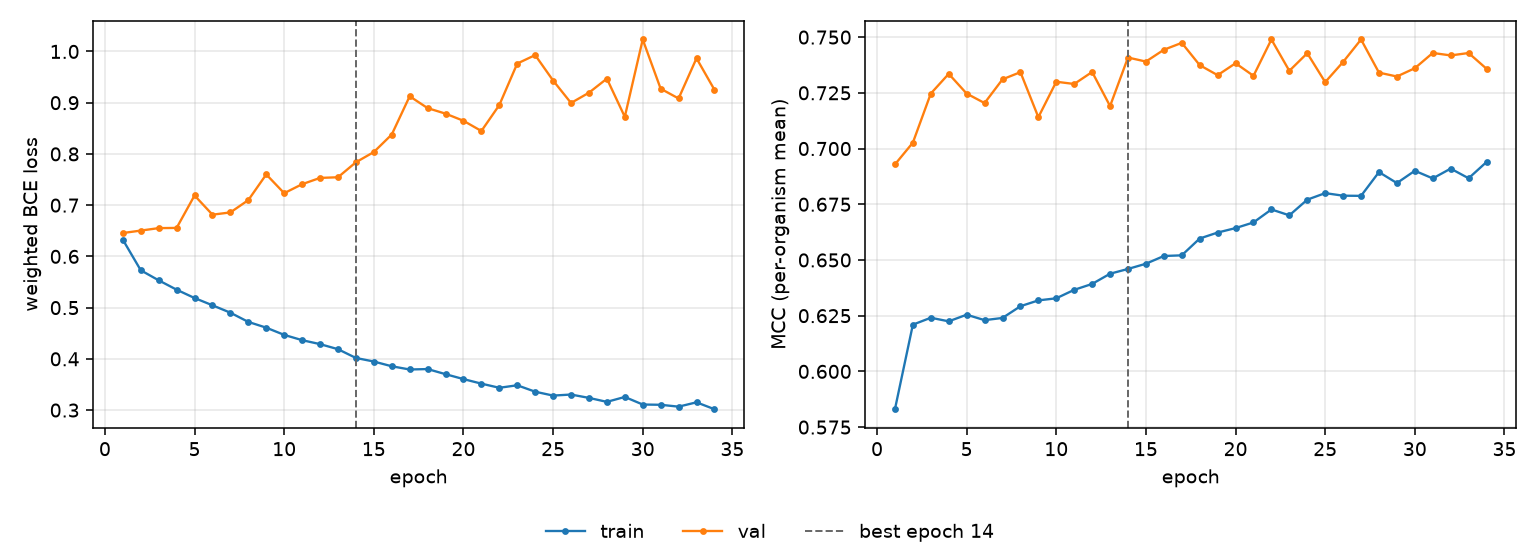

Data behind this chart, as committed beside it:
epoch, tr_loss, vl_loss, tr_mcc, vl_mcc, is_best
1, 0.6326, 0.6456, 0.583, 0.6929, False
2, 0.5729, 0.6504, 0.621, 0.7026, False
3, 0.5533, 0.6552, 0.6241, 0.7247, False
4, 0.535, 0.6556, 0.6225, 0.7335, False
5, 0.5187, 0.7189, 0.6254, 0.7247, False
6, 0.5045, 0.6814, 0.623, 0.7204, False
7, 0.4901, 0.6858, 0.624, 0.7311, False
8, 0.4721, 0.7099, 0.6292, 0.7343, False
9, 0.4609, 0.76, 0.6319, 0.7141, False
10, 0.4468, 0.7233, 0.6328, 0.73, False
11, 0.4365, 0.7409, 0.6366, 0.729, False
12, 0.4288, 0.7532, 0.6392, 0.7344, False
13, 0.4189, 0.7544, 0.6438, 0.7191, False
14, 0.4017, 0.7837, 0.646, 0.7408, True
15, 0.3948, 0.8037, 0.6483, 0.739, False
16, 0.3855, 0.8379, 0.6518, 0.7443, False
17, 0.3792, 0.9125, 0.6521, 0.7474, False
18, 0.3801, 0.8894, 0.6596, 0.7374, False
19, 0.3701, 0.8786, 0.6623, 0.7329, False
20, 0.3605, 0.8647, 0.6643, 0.7383, False
21, 0.3516, 0.8447, 0.6668, 0.7326, False
22, 0.3435, 0.8953, 0.6727, 0.7489, False
23, 0.3484, 0.9764, 0.67, 0.7349, False
24, 0.3359, 0.9929, 0.6771, 0.7428, False
25, 0.3283, 0.9433, 0.68, 0.7298, False
26, 0.3303, 0.8994, 0.6788, 0.7389, False
27, 0.3238, 0.9195, 0.6788, 0.7489, False
28, 0.316, 0.9469, 0.6894, 0.7341, False
29, 0.3256, 0.8724, 0.6845, 0.7323, False
30, 0.3109, 1.023, 0.69, 0.736, False
31, 0.3104, 0.9273, 0.6866, 0.7429, False
32, 0.3067, 0.9082, 0.691, 0.7418, False
33, 0.3152, 0.9867, 0.6867, 0.7429, False
34, 0.3017, 0.9253, 0.694, 0.7358, False
